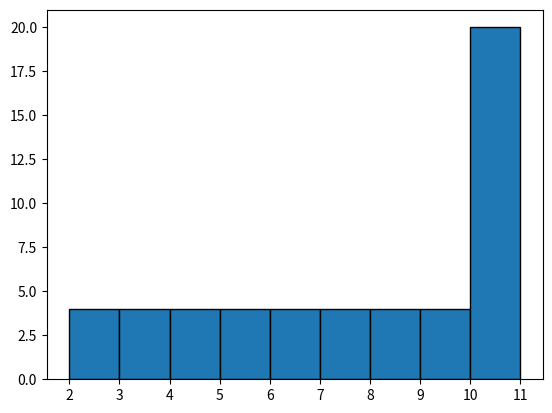

Generate this figure with matplotlib:
import matplotlib.pyplot as plt
import seaborn as sns
import numpy as np







def generate_deck():
    
    ranks = list(range(2,12)) + [10] * 3




    return ranks * 4




def plot_histogram(data):


    plt.hist(data,edgecolor='black',bins=np.arange(2,12))
    plt.xticks(np.arange(2,12))
    plt.show()


if __name__ == "__main__":



    deck = generate_deck()

    plot_histogram(deck)



